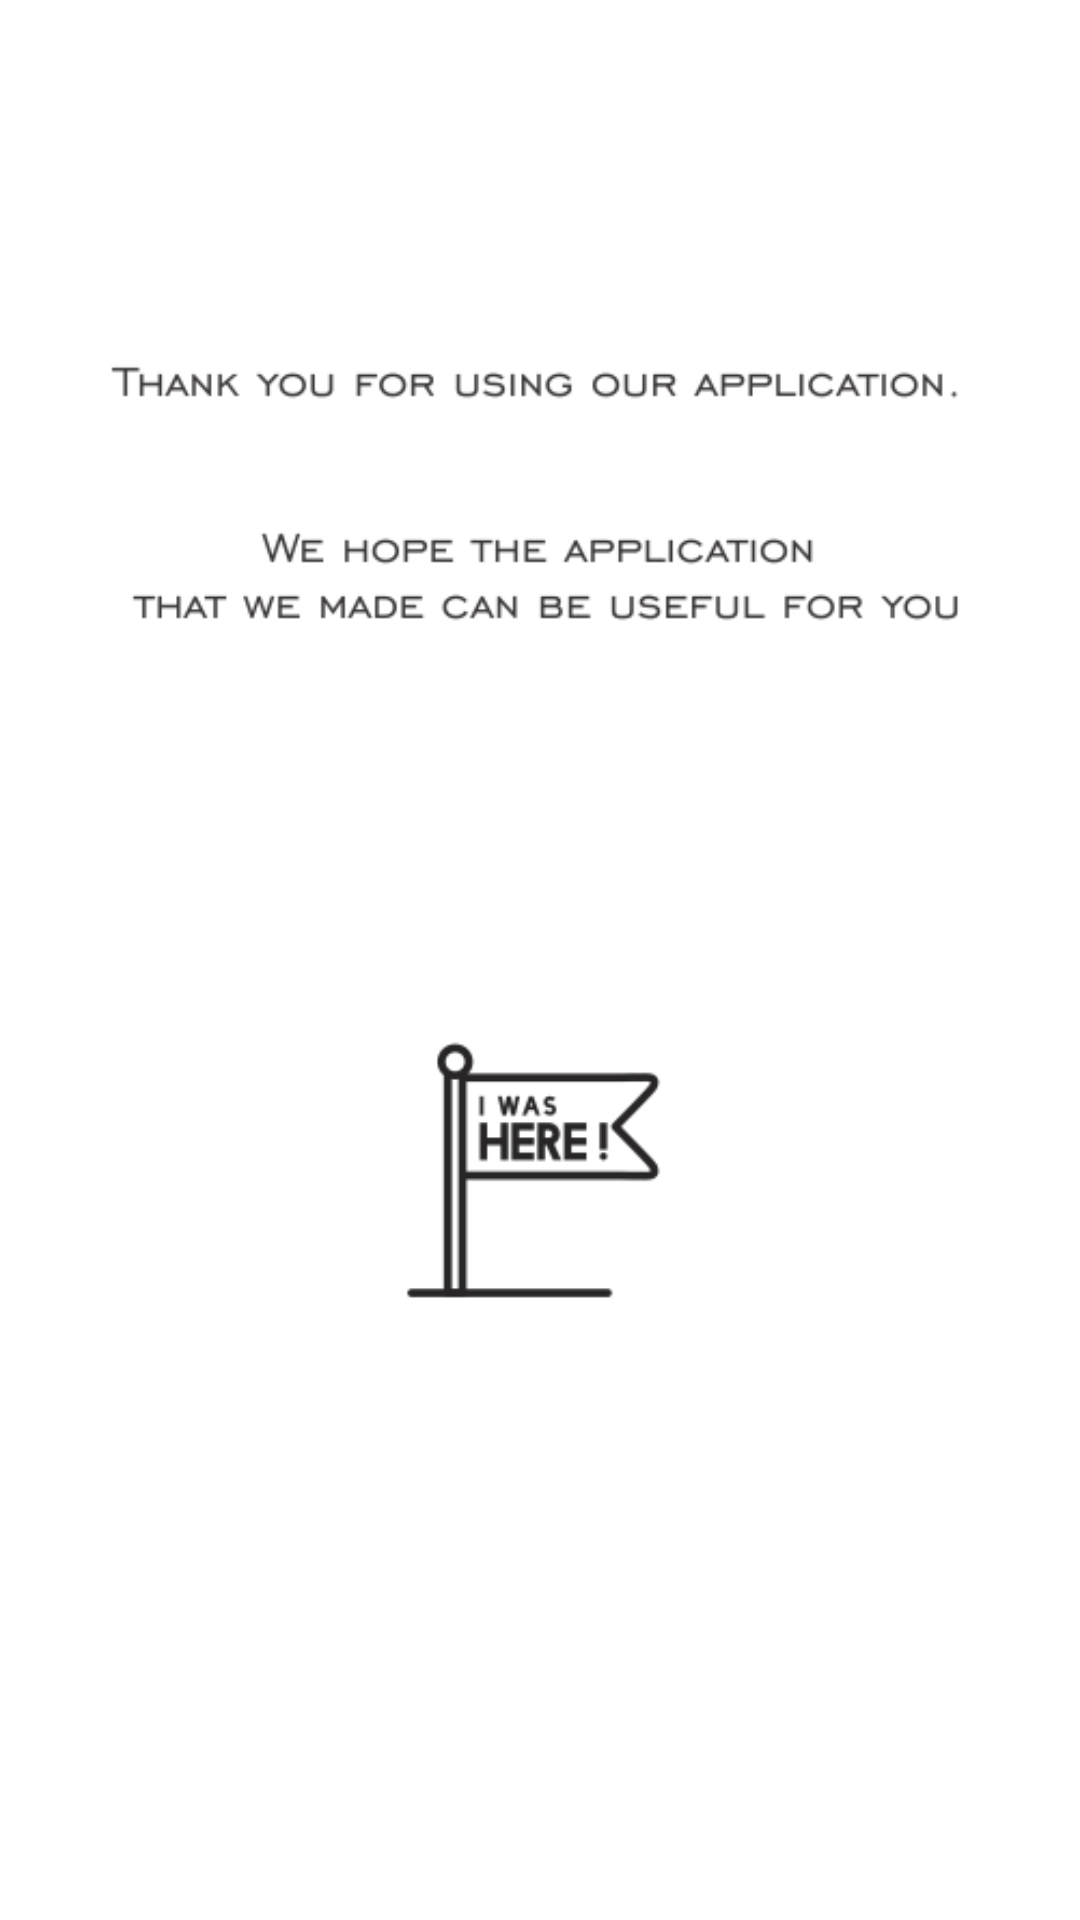

Layout XML and referenced resources for this Android screen:
<!-- AndroidManifest.xml: application theme Theme.10118397_joss -->
<!-- res/layout/fragment_4.xml -->
<?xml version="1.0" encoding="utf-8"?>
<LinearLayout xmlns:android="http://schemas.android.com/apk/res/android"
    xmlns:tools="http://schemas.android.com/tools"
    android:layout_width="match_parent"
    android:layout_height="match_parent"
    android:orientation="vertical"
    tools:context=".Fragment4">

    <ImageView
        android:id="@+id/beach"
        android:layout_width="350dp"
        android:layout_height="550dp"
        android:layout_gravity="center"
        android:src="@drawable/tx"/>

</LinearLayout>
<!-- resources referenced by this layout -->
<resources>
  <!-- drawable tx: png bitmap (drawable-v24, 25651 bytes) -->
  <style name="Theme.10118397_joss" parent="Theme.MaterialComponents.DayNight.DarkActionBar">
  
          
          <item name="colorPrimary">@color/birugelap</item>
          <item name="colorPrimaryVariant">@color/birupastel</item>
          <item name="colorOnPrimary">@color/krim</item>
          
          <item name="colorSecondary">@color/teal_200</item>
          <item name="colorSecondaryVariant">@color/teal_700</item>
          <item name="colorOnSecondary">@color/black</item>
          
          <item name="android:statusBarColor" tools:targetApi="l">?attr/colorPrimaryVariant</item>
          
      </style>
  <color name="birugelap">#65BFAF</color>
  <color name="birupastel">#BBF2ED</color>
  <color name="krim">#E9F2F1</color>
  <color name="teal_200">#FF03DAC5</color>
  <color name="teal_700">#FF018786</color>
  <color name="black">#FF000000</color>
</resources>
